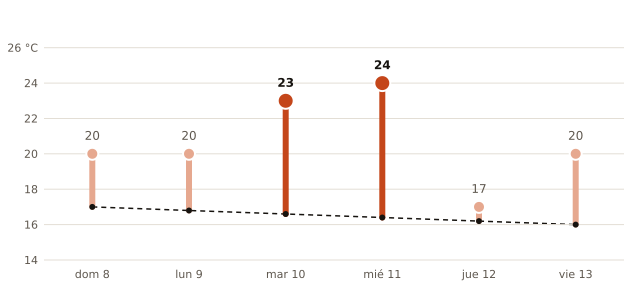

Values plotted in this chart, from the file beside it:
fecha, máxima_prevista_C, máxima_normal_1991_2020_C
2026-11-08, 20, 17.0
2026-11-09, 20, 16.8
2026-11-10, 23, 16.6
2026-11-11, 24, 16.4
2026-11-12, 17, 16.2
2026-11-13, 20, 16.0
